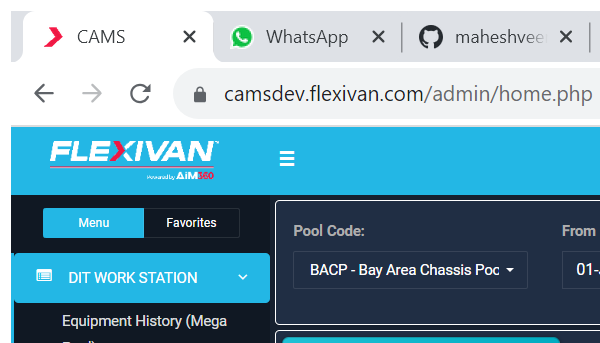
Workflow: Test4

Step 1: Attach Browser 'chrome.exe  CAMS' (chrome.exe)

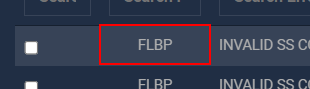
Step 2: get-text from the table cell (chrome.exe)

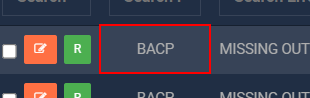
Step 3: get-text from the table cell

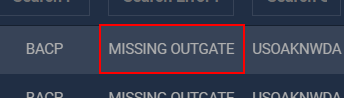
Step 4: get-text from the table cell

Step 5: get-text from the table cell (chrome.exe) (same screen as step 2) (repeated 2 times)

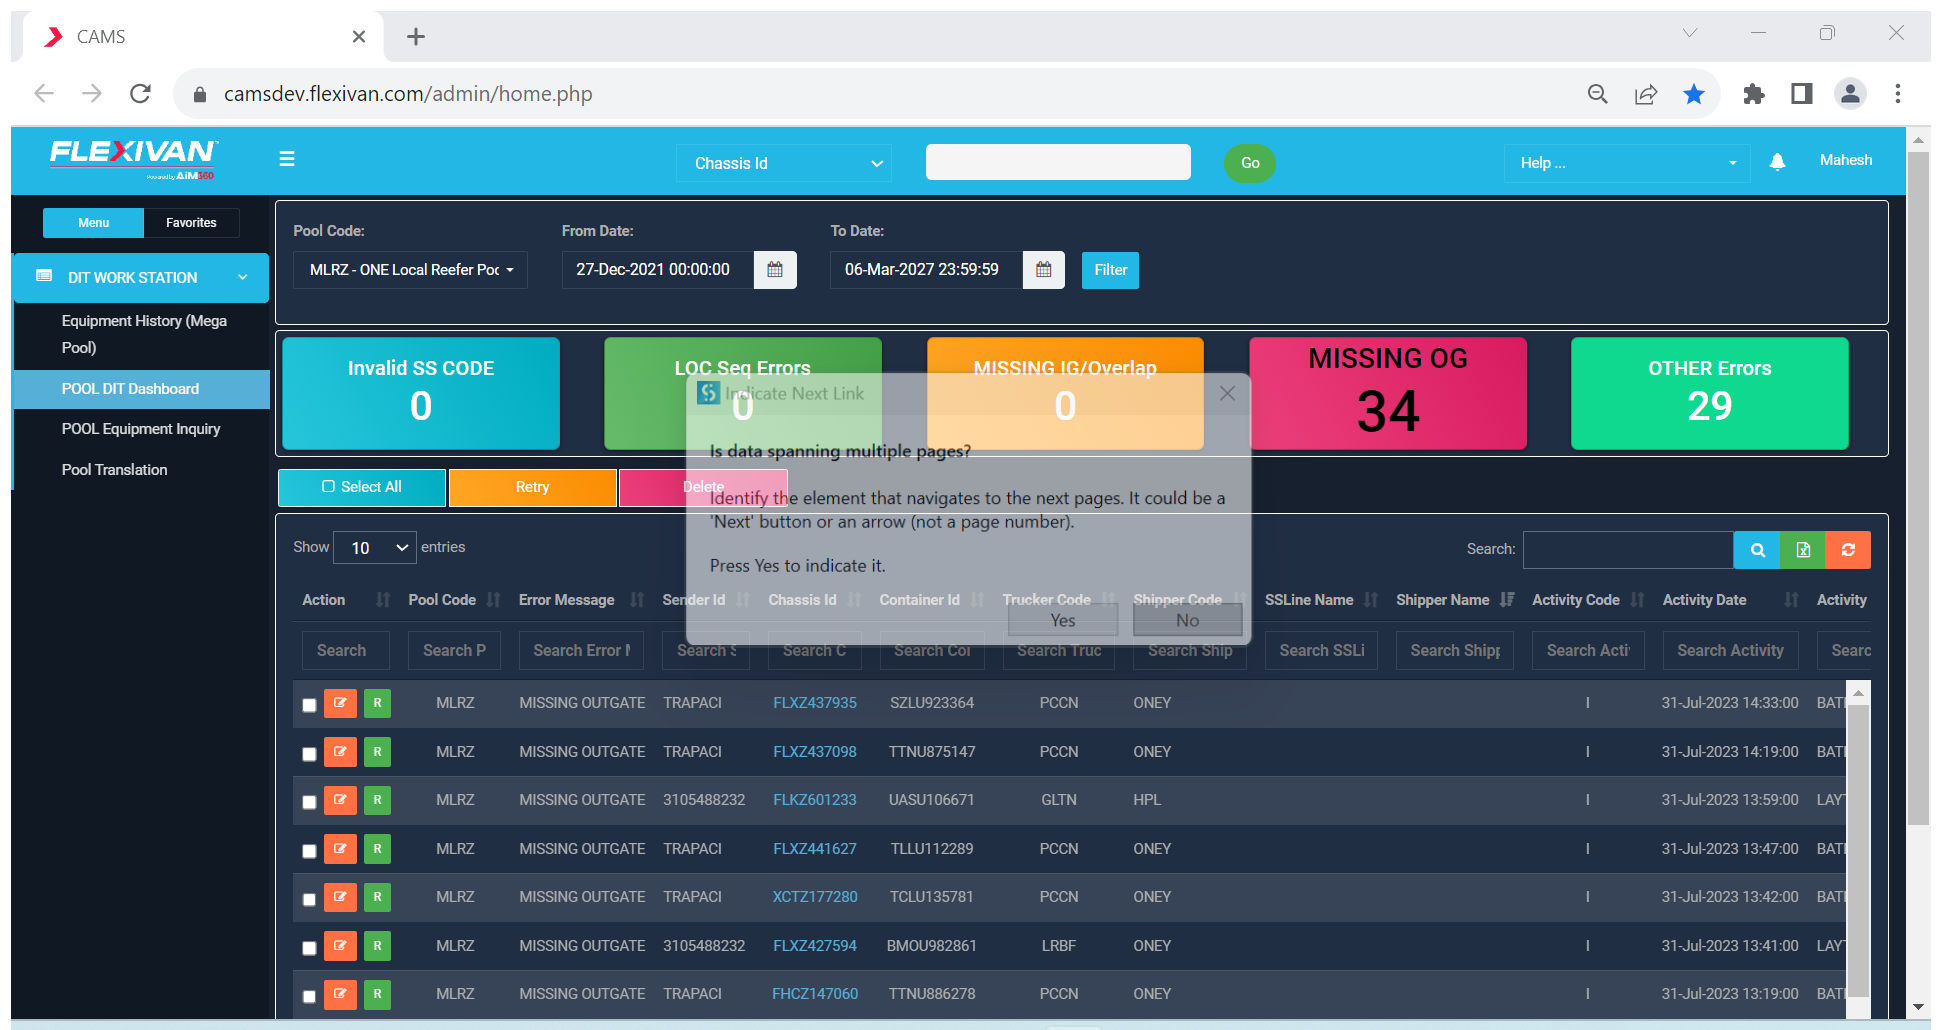
Step 7: Attach Browser 'CAMS Page' (chrome.exe)

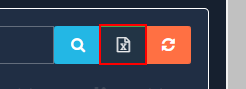
Step 8: click on the link 'Export to Excel'

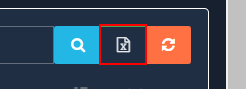
Step 9: click on the link 'Export to Excel'

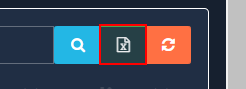
Step 10: click on the link 'Export to Excel'

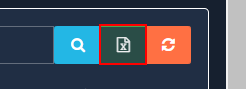
Step 11: click on the link 'Export to Excel'

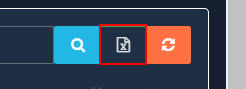
Step 12: click on the link 'Export to Excel'

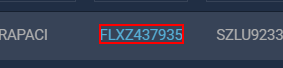
Step 13: click on the link 'tbloginq'

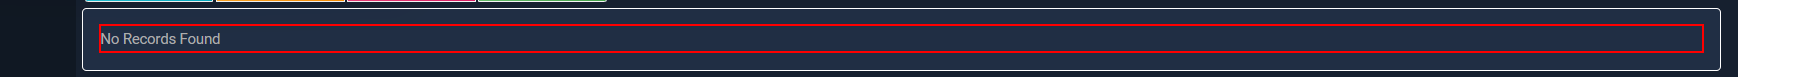
Step 14: get-text from the element 'filldiv'